The GitHub repository devnamanthakur/Potato-Leaf-Disease-Detection-DWM contains a labelled image folder "PlantVillage_Augmented_Dataset" with 3 categories: early blight, healthy, late blight. Examples follow, each with its label.

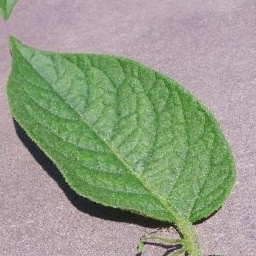
Label: healthy

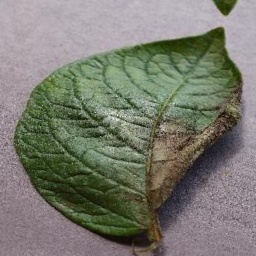
Label: late blight

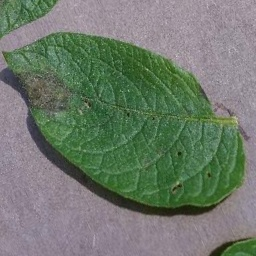
Label: late blight

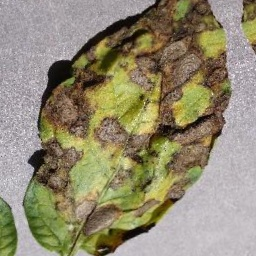
Label: early blight

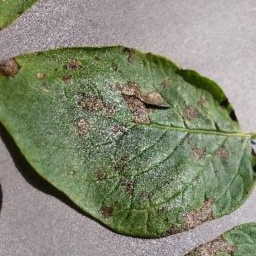
Label: early blight

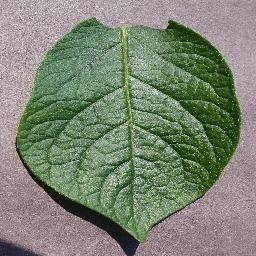
Label: healthy
